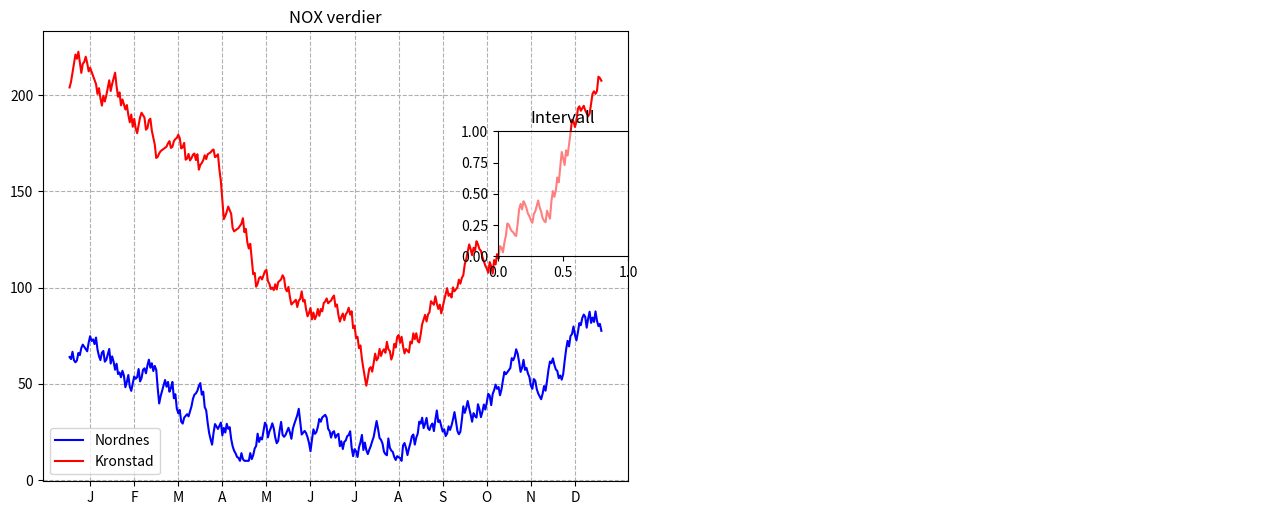

This chart was generated by the following Python code: (Note: this script raises an exception after producing the figure.)
import math
import numpy as np
import matplotlib.pyplot as plt
from matplotlib.widgets import RadioButtons
import matplotlib.image as mpimg
import matplotlib.patches as mpatches

#Generater random data for a year
# centervals are values average values for each month
# samedata = false, new data each time program is called
import random
from random import randint
def GenereateRandomYearDataList(intencity:float, seed:int=0) -> list[int]:
    """
    :param intencity: Number specifying size, amplitude
    :param seed: If given, same data with seed is generated
    :return:
    """
    if seed != 0:
        random.seed(seed)
    centervals = [200,150,100, 75,75,75, 50, 75, 100, 150, 200, 250, 300]
    centervals = [x * intencity for x in centervals]
    nox = centervals[0]
    inc = True
    noxList = []
    for index in range(1,365):
        if randint(1, 100) > 50:
            inc = not inc
        center = centervals[int(index / 30)]
        dx = min(2.0, max(0.5, nox / center ))
        nox =  nox + randint(1,5) / dx if inc else nox - randint( 1, 5) * dx
        nox = max(10, nox)
        noxList.append(nox)
    return noxList

kron_nox_year = GenereateRandomYearDataList(intencity=1.0, seed = 2)
nord_nox_year = GenereateRandomYearDataList(intencity=.3, seed = 1)


#create figure and 3 axis
fig = plt.figure(figsize=(13, 5))

axNok = fig.add_axes((0.05, 0.05, 0.45, 0.9))
axInterval = fig.add_axes((0.4, 0.5, 0.1, 0.25))
axBergen = fig.add_axes((0.5, 0.05, 0.5, 0.9))

axInterval.patch.set_alpha(0.5)

coordinates_Nordnes = (100, 100)
coordinates_Kronstad = (1300, 1400)
days_interval = (1,365)
marked_point = (0,0)



def on_day_interval(kvartal):
    global days_interval, marked_point
    axNok.cla()
    days_interval = (1,365)
    if kvartal == '1. Kvartal':
        days_interval = (1,90)
    if kvartal == '2. Kvartal':
        days_interval = (90, 180)
    if kvartal == '3. Kvartal':
        days_interval = (180,270)
    if kvartal == '4. Kvartal':
        days_interval = (270,365)
    marked_point = (0, 0)
    plot_graph()

def on_click(event) :
    global marked_point
    if ax := event.inaxes:
        if ax == axBergen:
            marked_point = (event.xdata, event.ydata)
            plot_graph()

#estimate NOX value based on the two measuring stations
def CalcPointValue(valN, valK):
    distNordnes = math.dist(coordinates_Nordnes, marked_point)
    distKronstad = math.dist(coordinates_Kronstad, marked_point)
    distNordnesKronstad = math.dist(coordinates_Nordnes, coordinates_Kronstad)
    val = (1 - distKronstad /(distKronstad+distNordnes)) * valK  + (1 - distNordnes /(distKronstad+distNordnes))* valN
    val = val * ( distNordnesKronstad / (distNordnes + distKronstad) ) ** 4

    return val

# Make two circles in Nordnes and Kronstad
def draw_circles_stations():
    circle = mpatches.Circle((100,100), 50, color='blue')
    axBergen.add_patch(circle)
    circle = mpatches.Circle((1300, 1400), 50, color='red')
    axBergen.add_patch(circle)

def draw_label_and_ticks():
    num_labels = 12
    xlabels = ['J' ,'F' ,'M' ,'A' ,'M' ,'J', 'J', 'A', 'S', 'O', 'N', 'D']
    xticks = np.linspace(15, 345, num_labels)
    if days_interval[1] == 90:
        xticks = [15,45,75]
        xlabels = ['Jan', 'Feb', 'Mars']
    if days_interval[1] == 180:
        xticks = [15,45,75]
        xlabels = ['April', 'Mai', 'Juni']
    if days_interval[1] == 270:
        xticks = [15, 45, 75]
        xlabels = ['July', 'Aug', 'Sept']
    if days_interval[0] == 270:
        xticks = [15, 45, 75]
        xlabels = ['Okt', 'Nov', 'Des']
    axNok.set_xticks(xticks)
    axNok.set_xticklabels(xlabels)

def plot_graph():
    axNok.cla()
    axBergen.cla()
    nord_nox = nord_nox_year[days_interval[0]:days_interval[1]]
    kron_nox = kron_nox_year[days_interval[0]:days_interval[1]]
    days = len(nord_nox)
    list_days = np.linspace(1, days, days)

#draw the marked point & the orange graph
    l3 = None
    if marked_point != (0,0):
        nox_point = [CalcPointValue(nord_nox[i], kron_nox[i])  for i in range(days)]
        l3, = axNok.plot(list_days, nox_point, 'darkorange')
        circle = mpatches.Circle((marked_point[0], marked_point[1]), 50, color='orange')
        axBergen.add_patch(circle)

    l1, = axNok.plot(list_days, nord_nox, 'blue')
    l2, = axNok.plot(list_days, kron_nox, 'red')
    axNok.set_title("NOX verdier")
    axInterval.set_title("Intervall")

    lines = [l1, l2] if l3 is None else [l1,l2, l3]
    axNok.legend(lines, ["Nordnes", "Kronstad", "Markert plass"])
    axNok.grid(linestyle='--')
    draw_label_and_ticks()

    #Plot Map of Bergen
    axBergen.axis('off')
    img = mpimg.imread('Bergen.jpg')
    img = axBergen.imshow(img)
    axBergen.set_title("Kart Bergen")
    draw_circles_stations();
    plt.draw()

plot_graph()

# draw radiobutton interval
 ## listFonts = [12] * 5 
 ## listColors = ['yellow'] * 5 
radio_button = RadioButtons(axInterval, ('År',
                                          '1. Kvartal',
                                          '2. Kvartal',
                                          '3. Kvartal',
                                          '4. Kvartal'),
                            ## label_props={'color': listColors, 'fontsize' : listFonts}, #fiks
                            ## radio_props={'facecolor': listColors,  'edgecolor': listColors}, #fiks
                            )
axInterval.set_facecolor('darkblue')
radio_button.on_clicked(on_day_interval)
# noinspection PyTypeChecker
plt.connect('button_press_event', on_click)

plt.show()
